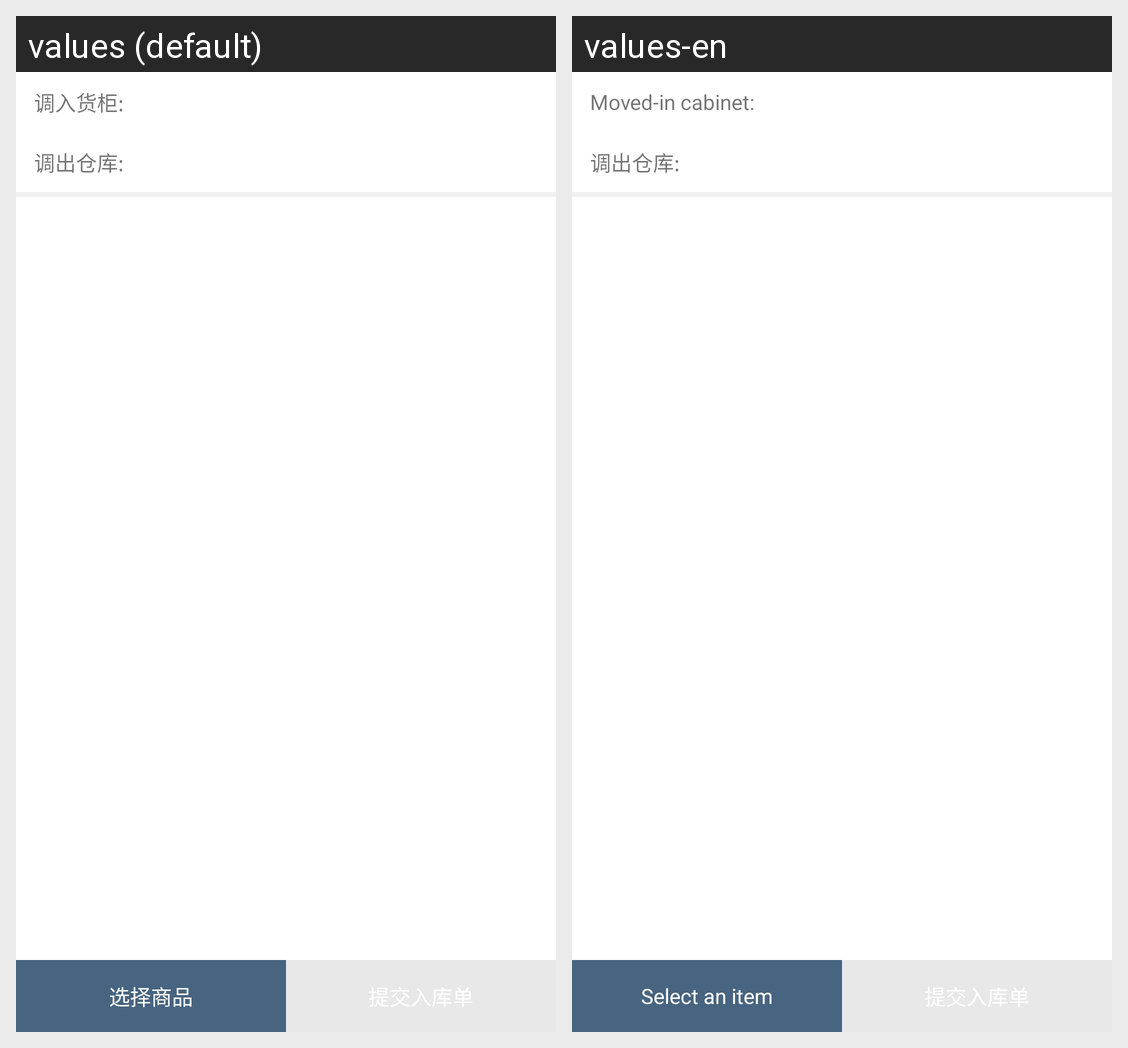

This grid shows one Android layout under two languages. Give, for every string resource on the screen, its name, the default text and each shown locale's text.
Android screen res/layout/activity_new_input.xml rendered under 2 locales, left to right: values (default), values-en. Device: Nexus 5 (rendered at 1080×1920; each locale shown at half size, 540×960, under a caption strip naming it); theme AppTheme.
Strings drawn on this screen, with the default value and each locale's value (text and hints the layout hard-codes, and strings that could not be matched under every locale, appear in the picture but are not listed):

text_inputt_counter
  values: 调入货柜:
  values-en: Moved-in cabinet:

text_out_warehouse
  values: 调出仓库:
  values-en: 调出仓库:  [not translated; the default value is used]

title_choose_goods
  values: 选择商品
  values-en: Select an item
